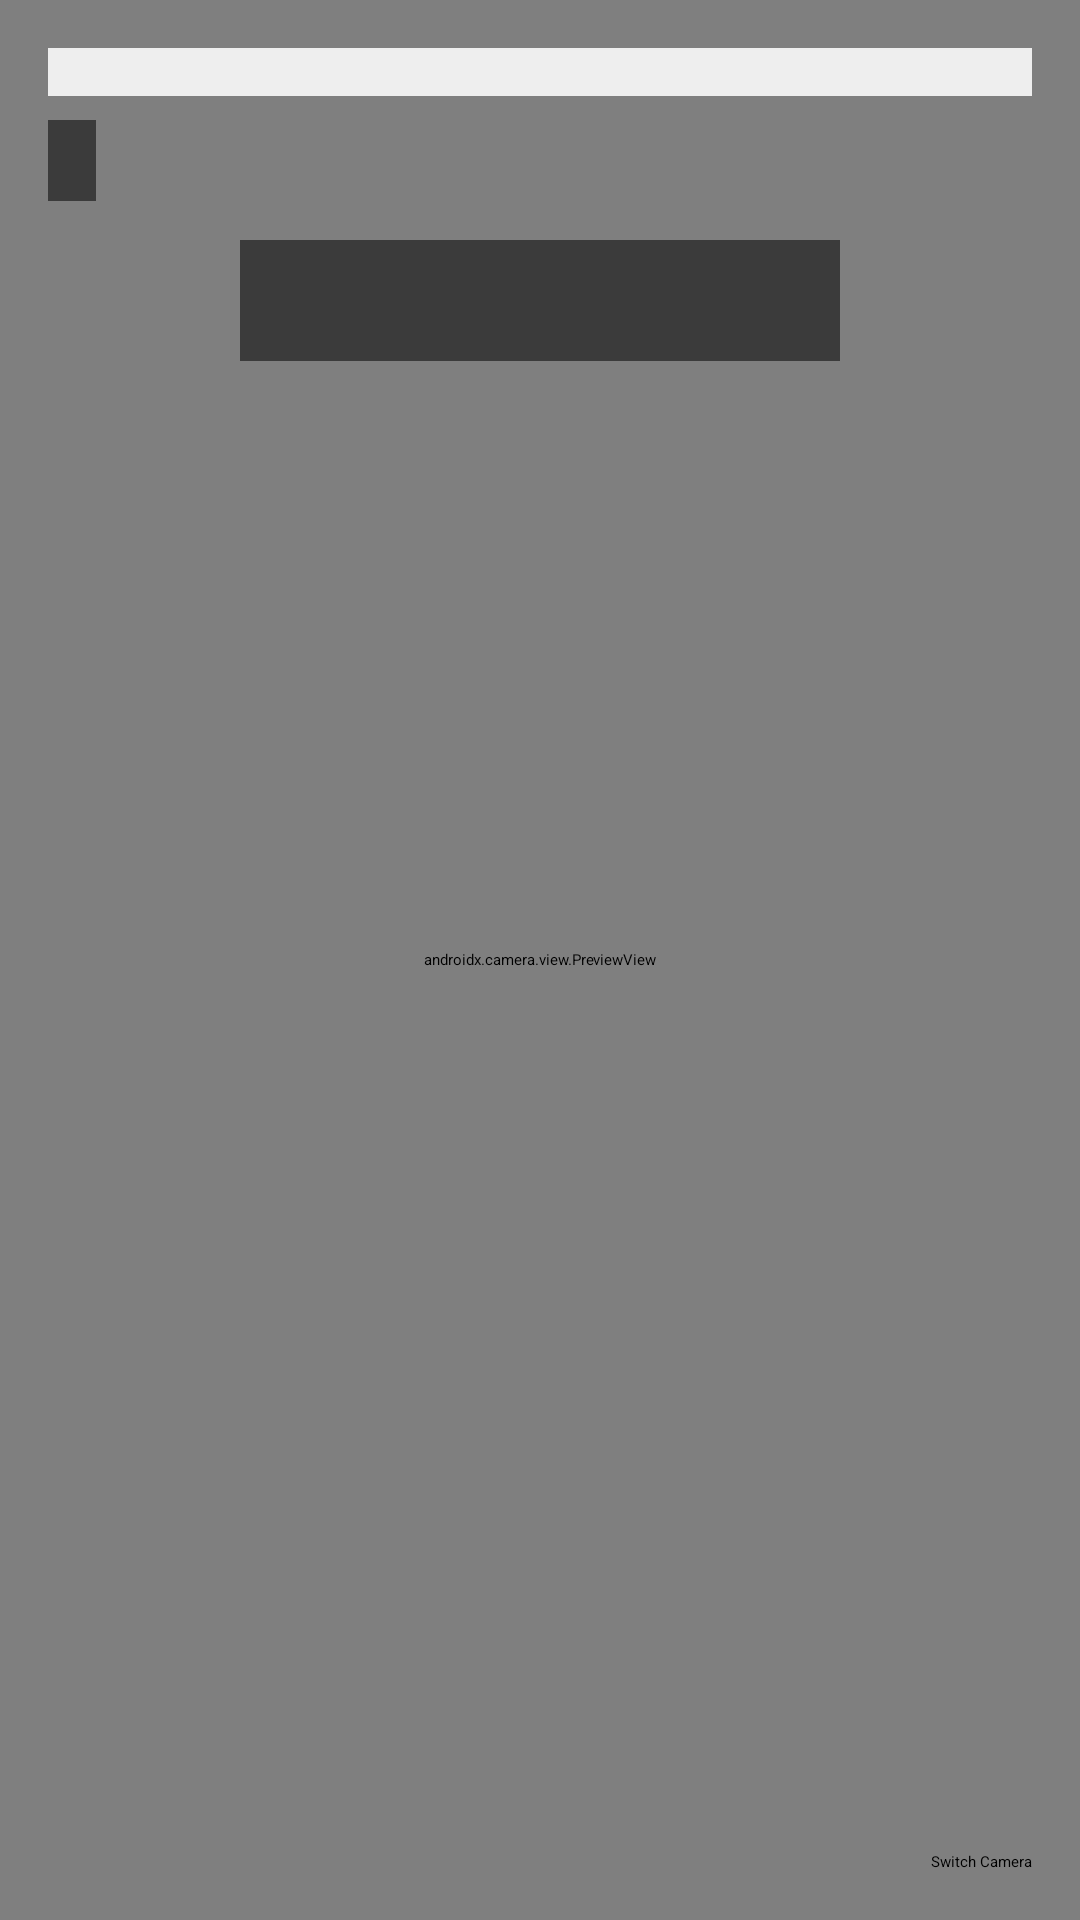

Layout XML and referenced resources for this Android screen:
<!-- AndroidManifest.xml: application theme YogArena_Prototype -->
<!-- res/layout/camera.xml -->
<?xml version="1.0" encoding="utf-8"?>
<androidx.constraintlayout.widget.ConstraintLayout
    xmlns:android="http://schemas.android.com/apk/res/android"
    xmlns:app="http://schemas.android.com/apk/res-auto"
    xmlns:tools="http://schemas.android.com/tools"
    android:layout_width="match_parent"
    android:layout_height="match_parent"
    tools:context=".CameraActivity">

    
    <androidx.camera.view.PreviewView
        android:id="@+id/viewFinder"
        android:layout_width="0dp"
        android:layout_height="0dp"
        app:layout_constraintTop_toTopOf="parent"
        app:layout_constraintBottom_toBottomOf="parent"
        app:layout_constraintStart_toStartOf="parent"
        app:layout_constraintEnd_toEndOf="parent" />

    
    <ImageView
        android:id="@+id/viewFinderImage"
        android:layout_width="0dp"
        android:layout_height="0dp"
        android:scaleType="fitCenter"
        app:layout_constraintTop_toTopOf="@id/viewFinder"
        app:layout_constraintBottom_toBottomOf="@id/viewFinder"
        app:layout_constraintStart_toStartOf="@id/viewFinder"
        app:layout_constraintEnd_toEndOf="@id/viewFinder" />

    
    <Spinner
        android:id="@+id/poseSpinner"
        android:layout_width="0dp"
        android:layout_height="wrap_content"
        android:background="#DDFFFFFF"
        android:padding="8dp"
        android:layout_marginTop="16dp"
        android:layout_marginHorizontal="16dp"
        app:layout_constraintTop_toTopOf="parent"
        app:layout_constraintStart_toStartOf="parent"
        app:layout_constraintEnd_toEndOf="parent" />

    
    <TextView
        android:id="@+id/fpsTextView"
        android:layout_width="wrap_content"
        android:layout_height="wrap_content"
        android:background="#88000000"
        android:textColor="@android:color/white"
        android:textSize="14sp"
        android:paddingStart="8dp"
        android:paddingEnd="8dp"
        android:paddingTop="4dp"
        android:paddingBottom="4dp"
        android:layout_marginTop="8dp"
        android:layout_marginStart="16dp"
        app:layout_constraintTop_toBottomOf="@id/poseSpinner"
        app:layout_constraintStart_toStartOf="parent"
        tools:text="FPS: 30" />

    
    <TextView
        android:id="@+id/resultTextView"
        android:layout_width="0dp"
        android:layout_height="wrap_content"
        android:layout_margin="80dp"
        android:background="#88000000"
        android:padding="8dp"
        android:textColor="@android:color/white"
        android:textSize="18sp"
        android:gravity="center"
        android:textAlignment="center"
        app:layout_constraintStart_toStartOf="parent"
        app:layout_constraintEnd_toEndOf="parent"
        app:layout_constraintTop_toTopOf="parent"
        tools:text="Target: Select Pose\nConfidence: 0%" />

    
    <Button
        android:id="@+id/switchCameraButton"
        android:layout_width="wrap_content"
        android:layout_height="wrap_content"
        android:text="Switch Camera"
        app:layout_constraintBottom_toBottomOf="parent"
        app:layout_constraintEnd_toEndOf="parent"
        android:layout_margin="16dp" />

</androidx.constraintlayout.widget.ConstraintLayout>
<!-- resources referenced by this layout -->
<resources>

</resources>
